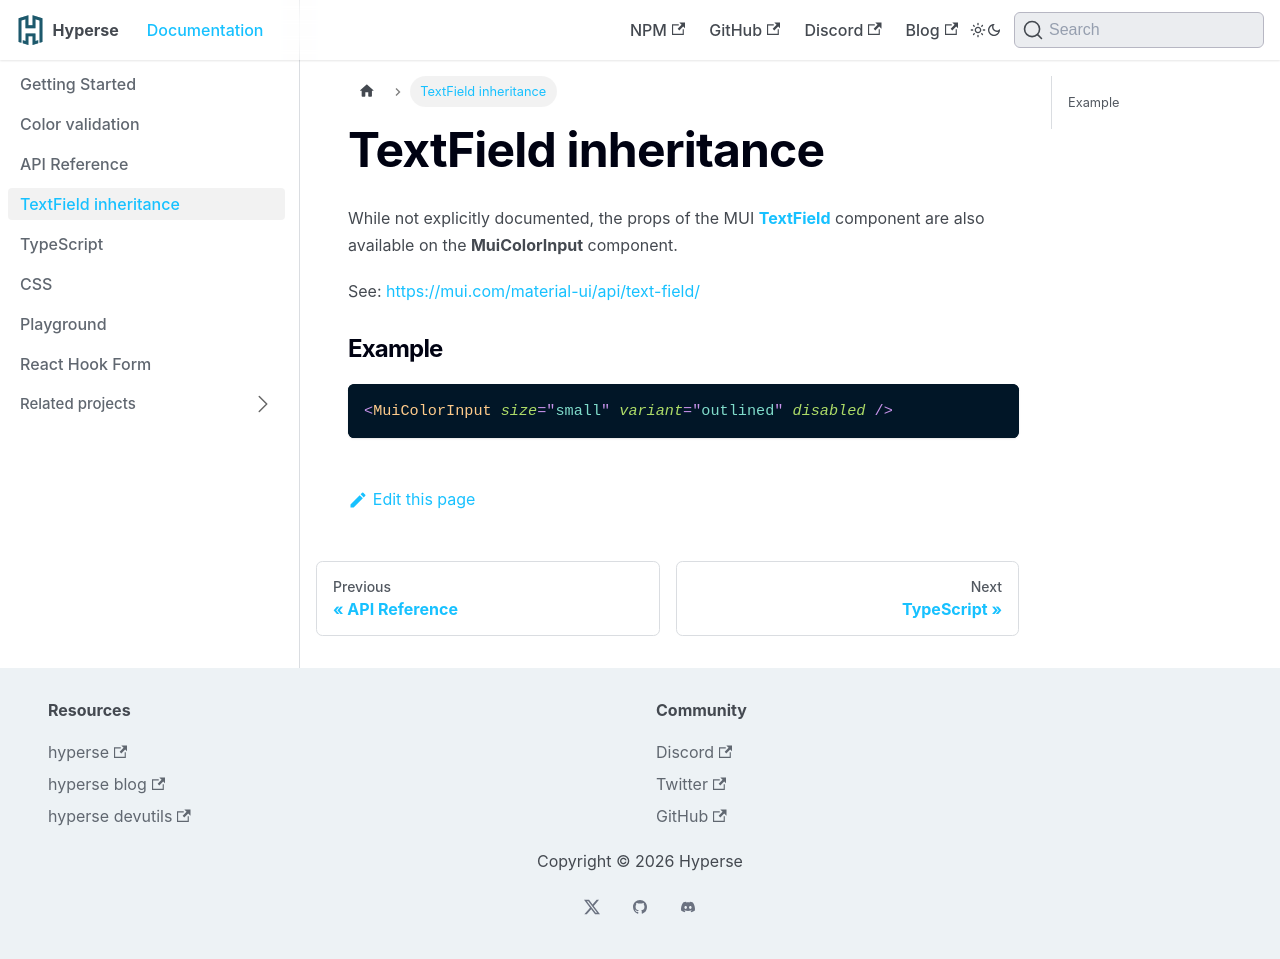

repository: hyperse-io/docusaurus-mono-starter · page: docs/inheritance/index.html · generator: docusaurus

---
sidebar_position: 4
---

# TextField inheritance

While not explicitly documented, the props of the MUI **[TextField](https://mui.com/api/text-field)** component are also available on the **MuiColorInput** component.

See: https://mui.com/material-ui/api/text-field/

### Example

```jsx
<MuiColorInput size="small" variant="outlined" disabled />
```
